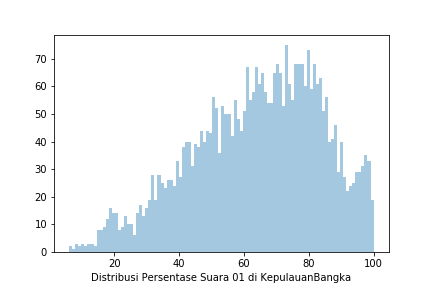

Data behind this chart, as committed beside it:
Prop, Kota, Kec, Kel, TPS, 01 KPU, 02 KPU, 01 KawalPemilu, 02 KawalPemilu, 01 KawalPilpres, 02 KawalPilpres, 01 AyoJagaTPS, 02 AyoJagaTPS
KEPULAUAN BANGKA BELITUNG, BANGKA, BAKAM, BAKAM, TPS 3, 96, 151, 96, 151, 0, 0, 0, 0
KEPULAUAN BANGKA BELITUNG, BANGKA, BAKAM, BAKAM, TPS 5, 38, 168, 0, 0, 0, 0, 0, 0
KEPULAUAN BANGKA BELITUNG, BANGKA, BAKAM, MABAT, TPS 2, 62, 94, 62, 94, 62, 94, 0, 0
KEPULAUAN BANGKA BELITUNG, BANGKA, BAKAM, NEKNANG, TPS 3, 85, 119, 0, 0, 0, 0, 0, 0
KEPULAUAN BANGKA BELITUNG, BANGKA, BAKAM, BUKIT LAYANG, TPS 03, 29, 168, 29, 168, 0, 0, 0, 0
KEPULAUAN BANGKA BELITUNG, BANGKA, BAKAM, BUKIT LAYANG, TPS 09, 109, 67, 0, 0, 0, 0, 0, 0
KEPULAUAN BANGKA BELITUNG, BANGKA, BAKAM, TIANG TARAH, TPS 7, 146, 60, 0, 0, 0, 0, 0, 0
KEPULAUAN BANGKA BELITUNG, BANGKA, BAKAM, TIANG TARAH, TPS 2, 80, 60, 0, 0, 0, 0, 0, 0
KEPULAUAN BANGKA BELITUNG, BANGKA, BAKAM, TIANG TARAH, TPS 5, 92, 55, 0, 0, 0, 0, 0, 0
KEPULAUAN BANGKA BELITUNG, BANGKA, BAKAM, MABAT, TPS 6, 38, 127, 0, 0, 0, 0, 0, 0
KEPULAUAN BANGKA BELITUNG, BANGKA, BAKAM, NEKNANG, TPS 6, 109, 91, 0, 0, 109, 91, 0, 0
KEPULAUAN BANGKA BELITUNG, BANGKA, BAKAM, TIANG TARAH, TPS 6, 93, 58, 0, 0, 0, 0, 0, 0
KEPULAUAN BANGKA BELITUNG, BANGKA, BAKAM, MANGKA, TPS 3, 106, 137, 0, 0, 0, 0, 0, 0
KEPULAUAN BANGKA BELITUNG, BANGKA, BAKAM, DALIL, TPS 4, 86, 143, 86, 143, 0, 0, 0, 0
KEPULAUAN BANGKA BELITUNG, BANGKA, BAKAM, NEKNANG, TPS 1, 105, 71, 0, 0, 0, 0, 0, 0
KEPULAUAN BANGKA BELITUNG, BANGKA, BAKAM, NEKNANG, TPS 2, 112, 90, 0, 0, 0, 0, 0, 0
KEPULAUAN BANGKA BELITUNG, BANGKA, BAKAM, BUKIT LAYANG, TPS 01, 51, 127, 51, 127, 0, 0, 0, 0
KEPULAUAN BANGKA BELITUNG, BANGKA, BAKAM, DALIL, TPS 1, 88, 143, 0, 0, 0, 0, 0, 0
KEPULAUAN BANGKA BELITUNG, BANGKA, BAKAM, BAKAM, TPS 1, 87, 159, 87, 159, 87, 159, 0, 0
KEPULAUAN BANGKA BELITUNG, BANGKA, BAKAM, BUKIT LAYANG, TPS 08, 142, 68, 0, 0, 0, 0, 0, 0
KEPULAUAN BANGKA BELITUNG, BANGKA, BAKAM, BUKIT LAYANG, TPS 05, 45, 191, 45, 191, 0, 0, 0, 0
KEPULAUAN BANGKA BELITUNG, BANGKA, BAKAM, DALIL, TPS 7, 108, 140, 0, 0, 0, 0, 0, 0
KEPULAUAN BANGKA BELITUNG, BANGKA, BAKAM, KAPUK, TPS 2, 0, 0, 0, 0, 0, 0, 0, 0
KEPULAUAN BANGKA BELITUNG, BANGKA, BAKAM, TIANG TARAH, TPS 1, 93, 58, 0, 0, 0, 0, 0, 0
KEPULAUAN BANGKA BELITUNG, BANGKA, BAKAM, NEKNANG, TPS 5, 79, 114, 0, 0, 0, 0, 0, 0
KEPULAUAN BANGKA BELITUNG, BANGKA, BAKAM, BUKIT LAYANG, TPS 04, 40, 158, 0, 0, 0, 0, 0, 0
KEPULAUAN BANGKA BELITUNG, BANGKA, BAKAM, NEKNANG, TPS 7, 121, 64, 121, 64, 0, 0, 0, 0
KEPULAUAN BANGKA BELITUNG, BANGKA, BAKAM, MABAT, TPS 3, 51, 114, 0, 0, 51, 114, 0, 0
KEPULAUAN BANGKA BELITUNG, BANGKA, BAKAM, MABAT, TPS 4, 30, 147, 0, 0, 0, 0, 0, 0
KEPULAUAN BANGKA BELITUNG, BANGKA, BAKAM, MARAS SENANG, TPS 3, 60, 114, 0, 0, 0, 0, 0, 0
KEPULAUAN BANGKA BELITUNG, BANGKA, BAKAM, NEKNANG, TPS 8, 106, 54, 0, 0, 0, 0, 0, 0
KEPULAUAN BANGKA BELITUNG, BANGKA, BAKAM, DALIL, TPS 3, 111, 118, 0, 0, 0, 0, 0, 0
KEPULAUAN BANGKA BELITUNG, BANGKA, BAKAM, KAPUK, TPS 3, 67, 112, 67, 112, 0, 0, 0, 0
KEPULAUAN BANGKA BELITUNG, BANGKA, BAKAM, KAPUK, TPS 1, 76, 117, 0, 0, 0, 0, 0, 0
KEPULAUAN BANGKA BELITUNG, BANGKA, BAKAM, DALIL, TPS 9, 102, 52, 0, 0, 0, 0, 0, 0
KEPULAUAN BANGKA BELITUNG, BANGKA, BAKAM, DALIL, TPS 8, 64, 50, 0, 0, 0, 0, 0, 0
KEPULAUAN BANGKA BELITUNG, BANGKA, BAKAM, KAPUK, TPS 4, 93, 125, 0, 0, 0, 0, 0, 0
KEPULAUAN BANGKA BELITUNG, BANGKA, BAKAM, DALIL, TPS 2, 100, 135, 0, 0, 0, 0, 0, 0
KEPULAUAN BANGKA BELITUNG, BANGKA, BAKAM, BAKAM, TPS 2, 77, 175, 0, 0, 0, 0, 0, 0
KEPULAUAN BANGKA BELITUNG, BANGKA, BAKAM, DALIL, TPS 5, 75, 153, 75, 153, 0, 0, 0, 0
KEPULAUAN BANGKA BELITUNG, BANGKA, BAKAM, MANGKA, TPS 2, 81, 103, 81, 103, 81, 103, 0, 0
KEPULAUAN BANGKA BELITUNG, BANGKA, BAKAM, MANGKA, TPS 1, 103, 136, 0, 0, 0, 0, 0, 0
KEPULAUAN BANGKA BELITUNG, BANGKA, BAKAM, BUKIT LAYANG, TPS 11, 150, 39, 150, 39, 0, 0, 0, 0
KEPULAUAN BANGKA BELITUNG, BANGKA, BAKAM, DALIL, TPS 6, 63, 185, 0, 0, 0, 0, 0, 0
KEPULAUAN BANGKA BELITUNG, BANGKA, BAKAM, MARAS SENANG, TPS 1, 110, 58, 0, 0, 0, 0, 0, 0
KEPULAUAN BANGKA BELITUNG, BANGKA, BAKAM, BUKIT LAYANG, TPS 10, 147, 33, 147, 33, 0, 0, 0, 0
KEPULAUAN BANGKA BELITUNG, BANGKA, BAKAM, TIANG TARAH, TPS 3, 82, 74, 0, 0, 0, 0, 0, 0
KEPULAUAN BANGKA BELITUNG, BANGKA, BAKAM, BAKAM, TPS 4, 75, 151, 0, 0, 0, 0, 0, 0
KEPULAUAN BANGKA BELITUNG, BANGKA, BAKAM, BUKIT LAYANG, TPS 02, 33, 165, 33, 165, 0, 0, 0, 0
KEPULAUAN BANGKA BELITUNG, BANGKA, BAKAM, NEKNANG, TPS 4, 83, 71, 0, 0, 0, 0, 0, 0
KEPULAUAN BANGKA BELITUNG, BANGKA, BAKAM, BUKIT LAYANG, TPS 07, 140, 66, 0, 0, 0, 0, 0, 0
KEPULAUAN BANGKA BELITUNG, BANGKA, BAKAM, MABAT, TPS 1, 36, 122, 0, 0, 0, 0, 0, 0
KEPULAUAN BANGKA BELITUNG, BANGKA, BAKAM, MARAS SENANG, TPS 2, 106, 71, 0, 0, 0, 0, 0, 0
KEPULAUAN BANGKA BELITUNG, BANGKA, BAKAM, BUKIT LAYANG, TPS 06, 151, 8, 151, 8, 0, 0, 0, 0
KEPULAUAN BANGKA BELITUNG, BANGKA, BAKAM, MABAT, TPS 5, 35, 139, 0, 0, 0, 0, 0, 0
KEPULAUAN BANGKA BELITUNG, BANGKA, BAKAM, TIANG TARAH, TPS 4, 77, 63, 0, 0, 0, 0, 0, 0
KEPULAUAN BANGKA BELITUNG, BANGKA, BELINYU, RIDING PANJANG, TPS 07, 157, 8, 157, 8, 0, 0, 0, 0
KEPULAUAN BANGKA BELITUNG, BANGKA, BELINYU, AIR JUKUNG, TPS 02, 166, 80, 166, 80, 0, 0, 0, 0
KEPULAUAN BANGKA BELITUNG, BANGKA, BELINYU, KUTO PANJI, TPS 09, 112, 0, 112, 0, 0, 0, 0, 0
KEPULAUAN BANGKA BELITUNG, BANGKA, BELINYU, BUKIT KETOK, TPS 05, 144, 61, 144, 61, 0, 0, 0, 0
... 3,743 more rows
